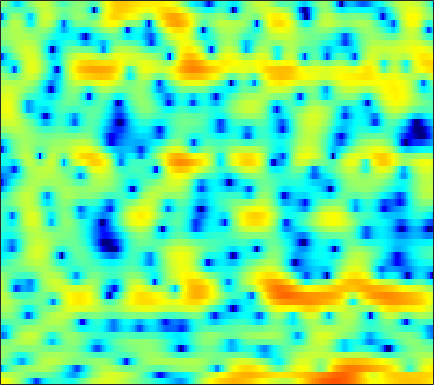

Values plotted in this chart, from the file beside it:
5.753, 5.5164, 5.1502, 4.7188, 4.341, 3.7191, 2.9893, 2.3871, 1.4209, 0.24234, -1.1549, -2.3883, -4.348, -6.8269, -9.1017, -12.82, -15.866, -14.99, -11.679, -8.9466, -7.054, -5.9821, -4.9096, -4.233
3.266, 3.021, 2.744, 2.546, 2.407, 2.209, 1.98, 1.78, 1.44, 1.051, 0.5813, 0.222, -0.2659, -0.7217, -0.9995, -1.281, -1.435, -1.474, -1.438, -1.367, -1.317, -1.323, -1.441, -1.696
-11.66, -7.876, -4.968, -3.139, -2.195, -1.306, -0.7133, -0.363, -0.03073, 0.2228, 0.4409, 0.6059, 0.8224, 1.056, 1.232, 1.454, 1.667, 1.794, 1.919, 1.978, 1.956, 1.877, 1.658, 1.298
-0.2316, -0.6122, -1.143, -1.801, -2.383, -3.477, -4.899, -6.247, -8.375, -10.34, -10.36, -8.896, -6.427, -4.212, -2.827, -1.314, -0.105, 0.6277, 1.405, 1.988, 2.407, 2.625, 2.791, 2.836
1.329, 0.9127, 0.2991, -0.3905, -0.9699, -1.84, -2.777, -3.505, -4.375, -4.923, -4.993, -4.653, -3.858, -2.862, -2.138, -1.241, -0.4557, 0.03574, 0.5997, 1.023, 1.34, 1.52, 1.687, 1.795
1.083, 0.9198, 0.7222, 0.5333, 0.4028, 0.25, 0.1231, 0.05701, -0.01242, -0.02485, 0.0003851, 0.0501, 0.118, 0.207, 0.2575, 0.3001, 0.2743, 0.2115, 0.06955, -0.1387, -0.3788, -0.5624, -0.7723, -0.8956
-0.8574, -0.8863, -0.7549, -0.4167, -0.074, 0.4462, 0.949, 1.334, 1.78, 2.141, 2.409, 2.543, 2.623, 2.588, 2.456, 2.143, 1.635, 1.111, 0.1712, -1.082, -2.75, -4.321, -6.814, -9.093
-11.45, -13.07, -11.21, -7.582, -5.297, -2.893, -1.086, -0.01657, 1.081, 1.924, 2.539, 2.873, 3.144, 3.251, 3.219, 3.025, 2.64, 2.211, 1.441, 0.4178, -0.8669, -1.976, -3.499, -4.599
-8.328, -8.499, -7.867, -6.43, -5.196, -3.673, -2.374, -1.554, -0.6995, -0.04981, 0.4429, 0.7334, 1.039, 1.269, 1.386, 1.495, 1.535, 1.538, 1.468, 1.333, 1.173, 1.031, 0.867, 0.7571
-2.855, -2.655, -2.375, -2.107, -1.906, -1.696, -1.612, -1.629, -1.771, -1.982, -2.261, -2.435, -2.534, -2.359, -2.042, -1.447, -0.757, -0.2444, 0.3746, 0.9067, 1.34, 1.61, 1.889, 2.101
0.1124, 0.2806, 0.3801, 0.3331, 0.1772, -0.2253, -0.8502, -1.518, -2.755, -4.535, -7.123, -9.881, -14.66, -14.55, -10.83, -6.878, -4.199, -2.707, -1.222, -0.1322, 0.6833, 1.16, 1.663, 2.075
1.644, 1.828, 1.907, 1.768, 1.546, 1.086, 0.4185, -0.2379, -1.31, -2.596, -4.032, -5.087, -6.097, -6.143, -5.557, -4.327, -3.095, -2.294, -1.487, -0.9597, -0.6923, -0.6085, -0.589, -0.5242
2.711, 2.826, 2.761, 2.511, 2.216, 1.705, 1.123, 0.6581, 0.04949, -0.5447, -1.006, -1.257, -1.467, -1.465, -1.363, -1.155, -0.9366, -0.8337, -0.8871, -1.237, -2.068, -3.148, -5.446, -9.408
3.083, 2.782, 2.139, 1.253, 0.448, -0.7178, -1.815, -2.485, -3.103, -3.391, -3.5, -3.493, -3.319, -3.013, -2.677, -2.099, -1.49, -1.069, -0.6459, -0.5029, -0.6417, -0.9462, -1.585, -2.229
2.691, 1.88, 0.4196, -1.634, -3.668, -7.29, -12.36, -16.19, -14.84, -11.83, -10.44, -10.24, -10.76, -11.26, -10.56, -8.163, -5.367, -3.595, -1.669, -0.2386, 0.8005, 1.37, 1.961, 2.401
2.311, 1.566, 0.2846, -1.343, -2.797, -4.989, -7.149, -8.288, -8.82, -8.75, -8.87, -9.405, -10.76, -12.14, -11.72, -8.796, -5.5, -3.444, -1.278, 0.3673, 1.581, 2.269, 2.936, 3.385
0.9022, 0.5736, 0.05434, -0.536, -1.023, -1.654, -2.218, -2.571, -2.911, -3.133, -3.258, -3.293, -3.213, -2.939, -2.577, -1.889, -1.036, -0.3619, 0.4944, 1.232, 1.809, 2.126, 2.393, 2.481
-1.559, -1.446, -1.33, -1.257, -1.218, -1.167, -1.107, -1.043, -0.9236, -0.7651, -0.55, -0.3585, -0.07944, 0.2373, 0.4916, 0.844, 1.178, 1.4, 1.634, 1.772, 1.782, 1.7, 1.473, 1.11
-4.621, -3.998, -3.33, -2.785, -2.41, -1.935, -1.449, -1.061, -0.521, 0.04251, 0.601, 1.008, 1.512, 1.953, 2.237, 2.53, 2.719, 2.776, 2.723, 2.503, 2.099, 1.661, 0.8748, -0.1343
-6.878, -6.211, -5.658, -5.32, -5.084, -4.628, -3.874, -3.118, -1.951, -0.7369, 0.4056, 1.183, 2.086, 2.821, 3.254, 3.671, 3.897, 3.939, 3.81, 3.453, 2.842, 2.193, 1.027, -0.5726
-7.088, -7.484, -8.528, -10.37, -12.35, -14.83, -12.99, -9.864, -6.216, -3.415, -1.255, 0.03555, 1.413, 2.469, 3.071, 3.651, 3.989, 4.091, 4.039, 3.765, 3.265, 2.742, 1.836, 0.6899
-6.164, -6.819, -7.991, -9.53, -10.8, -11.87, -10.86, -8.981, -6.27, -3.885, -1.922, -0.703, 0.6297, 1.654, 2.245, 2.818, 3.168, 3.29, 3.29, 3.118, 2.8, 2.48, 1.96, 1.369
-4.664, -4.935, -5.279, -5.525, -5.584, -5.404, -4.862, -4.243, -3.204, -2.051, -0.9037, -0.1074, 0.8244, 1.57, 1.999, 2.39, 2.578, 2.6, 2.476, 2.215, 1.858, 1.552, 1.145, 0.7745
-3.638, -3.766, -3.952, -4.077, -4.063, -3.82, -3.276, -2.679, -1.706, -0.6452, 0.386, 1.089, 1.874, 2.458, 2.745, 2.912, 2.826, 2.6, 2.09, 1.375, 0.5134, -0.1552, -0.9317, -1.398
-3.103, -3.441, -4.26, -5.454, -6.4, -7.017, -6.049, -4.491, -2.213, -0.1847, 1.455, 2.43, 3.392, 3.998, 4.22, 4.211, 3.849, 3.324, 2.26, 0.7058, -1.479, -3.652, -7.409, -10.43
-3.113, -3.533, -4.757, -6.995, -9.675, -14.16, -11.13, -6.978, -2.982, -0.234, 1.703, 2.757, 3.733, 4.27, 4.414, 4.282, 3.784, 3.177, 2.043, 0.5163, -1.431, -3.151, -5.56, -6.929
-2.834, -2.796, -2.901, -3.066, -3.133, -2.917, -2.237, -1.436, -0.2058, 0.9976, 2.014, 2.607, 3.134, 3.343, 3.29, 2.938, 2.281, 1.611, 0.5261, -0.6661, -1.799, -2.488, -3.058, -3.139
-2.693, -2.366, -1.894, -1.394, -0.9777, -0.3669, 0.3121, 0.8442, 1.551, 2.2, 2.725, 3, 3.166, 3.072, 2.802, 2.148, 1.128, 0.09041, -1.68, -3.895, -6.298, -7.654, -7.642, -5.977
-4.883, -4.306, -3.393, -2.393, -1.629, -0.6498, 0.2792, 0.9151, 1.68, 2.321, 2.803, 3.04, 3.169, 3.055, 2.781, 2.136, 1.1, 0.0184, -1.937, -4.719, -8.668, -11.89, -11.1, -7.004
-12.03, -10.39, -8.163, -6.155, -4.835, -3.291, -1.963, -1.087, -0.06513, 0.7859, 1.468, 1.865, 2.227, 2.381, 2.355, 2.127, 1.674, 1.197, 0.4146, -0.428, -1.156, -1.49, -1.525, -1.118
-19.46, -15.63, -12.12, -9.575, -8.069, -6.354, -4.872, -3.861, -2.613, -1.476, -0.4691, 0.1888, 0.9051, 1.432, 1.707, 1.912, 1.97, 1.932, 1.8, 1.63, 1.466, 1.372, 1.303, 1.298
-13.36, -12.55, -11.47, -10.52, -9.888, -9.081, -8.07, -7.071, -5.477, -3.777, -2.187, -1.151, 0.002153, 0.8887, 1.39, 1.873, 2.182, 2.331, 2.454, 2.505, 2.507, 2.479, 2.401, 2.258
-9.772, -9.495, -9.531, -10.27, -11.42, -14.21, -17.49, -15.19, -9.629, -5.564, -2.724, -1.18, 0.32, 1.319, 1.799, 2.187, 2.37, 2.452, 2.557, 2.703, 2.866, 2.969, 2.996, 2.841
-5.386, -5.285, -5.385, -5.809, -6.425, -7.416, -7.747, -6.727, -4.223, -1.65, 0.3753, 1.492, 2.428, 2.786, 2.676, 2.082, 1.122, 0.3887, -0.06335, 0.5106, 1.677, 2.522, 3.288, 3.521
-5.663, -5.423, -4.724, -3.803, -3.099, -2.159, -1.201, -0.4275, 0.6326, 1.621, 2.394, 2.766, 2.894, 2.472, 1.72, -0.09305, -3.339, -7.702, -19.86, -7.87, -2.352, -0.05031, 1.797, 2.696
-19.4, -15.12, -9.788, -6.431, -4.591, -2.72, -1.281, -0.423, 0.498, 1.18, 1.623, 1.773, 1.721, 1.36, 0.8891, 0.03054, -0.9702, -1.642, -2.061, -1.716, -0.8632, -0.1428, 0.7094, 1.32
-9.393, -8.691, -6.833, -4.838, -3.517, -2.046, -0.8847, -0.1914, 0.5184, 1.004, 1.286, 1.372, 1.329, 1.145, 0.9261, 0.5771, 0.222, 0.002464, -0.1782, -0.2069, -0.08806, 0.06347, 0.3051, 0.5483
-2.592, -2.33, -1.783, -1.103, -0.5705, 0.09336, 0.6539, 0.9906, 1.316, 1.494, 1.529, 1.474, 1.304, 1.037, 0.7918, 0.4241, 0.04805, -0.2135, -0.5141, -0.7306, -0.8402, -0.8502, -0.7885, -0.6648
0.7699, 1.047, 1.411, 1.744, 1.959, 2.181, 2.308, 2.331, 2.26, 2.079, 1.792, 1.512, 1.062, 0.5267, 0.08062, -0.5655, -1.253, -1.78, -2.451, -3.003, -3.352, -3.434, -3.305, -2.983
2.742, 3.102, 3.46, 3.67, 3.727, 3.671, 3.461, 3.203, 2.731, 2.136, 1.447, 0.8812, 0.07163, -0.782, -1.468, -2.48, -3.672, -4.726, -6.367, -8.171, -9.597, -9.784, -8.691, -6.988
3.872, 4.324, 4.697, 4.822, 4.752, 4.441, 3.875, 3.287, 2.29, 1.076, -0.2801, -1.311, -2.569, -3.579, -4.198, -5.009, -6.047, -7.149, -9.343, -12.99, -19.47, -21.44, -14.04, -9.579
4.452, 4.92, 5.265, 5.303, 5.128, 4.602, 3.717, 2.787, 1.137, -1.087, -4.032, -6.745, -10.41, -11.23, -9.924, -8.236, -7.343, -7.148, -7.36, -7.81, -8.1, -7.985, -7.276, -6.157
4.414, 4.81, 5.098, 5.099, 4.903, 4.363, 3.471, 2.54, 0.8969, -1.306, -4.231, -6.953, -10.62, -11.24, -9.735, -7.777, -6.564, -6.067, -5.776, -5.733, -5.755, -5.716, -5.52, -5.116
3.809, 4.151, 4.417, 4.46, 4.343, 3.991, 3.412, 2.831, 1.864, 0.719, -0.5288, -1.446, -2.485, -3.214, -3.555, -3.85, -4.151, -4.457, -5.022, -5.79, -6.7, -7.372, -8.047, -8.17
2.937, 3.259, 3.52, 3.614, 3.591, 3.446, 3.193, 2.943, 2.531, 2.05, 1.528, 1.111, 0.5264, -0.07719, -0.5593, -1.292, -2.18, -3.006, -4.405, -6.254, -8.802, -11.43, -16.64, -21.91
1.946, 2.155, 2.282, 2.283, 2.236, 2.153, 2.102, 2.102, 2.163, 2.242, 2.285, 2.261, 2.121, 1.821, 1.472, 0.811, -0.1033, -0.9773, -2.444, -4.286, -6.517, -8.405, -10.9, -12.3
0.8604, 0.7533, 0.4361, -0.07345, -0.5344, -1.064, -1.204, -0.893, 0.01044, 1.133, 2.15, 2.755, 3.298, 3.507, 3.446, 3.092, 2.426, 1.73, 0.5509, -0.9037, -2.56, -3.923, -5.798, -7.597
-1.517, -1.922, -2.664, -3.904, -5.471, -9.19, -15.47, -12.24, -5.354, -1.251, 1.389, 2.75, 3.963, 4.627, 4.823, 4.727, 4.263, 3.687, 2.657, 1.341, -0.2634, -1.652, -3.823, -6.558
-8.388, -8.284, -7.3, -6.457, -6.264, -6.458, -6.294, -5.255, -2.85, -0.3709, 1.643, 2.797, 3.863, 4.472, 4.652, 4.548, 4.076, 3.506, 2.46, 1.144, -0.4107, -1.657, -3.371, -4.954
-16.45, -13.78, -8.829, -5.728, -4.16, -2.583, -1.294, -0.3695, 0.8184, 1.949, 2.923, 3.514, 4.057, 4.311, 4.29, 3.978, 3.339, 2.64, 1.399, -0.2174, -2.187, -3.885, -6.248, -8.207
-3.758, -3.552, -2.825, -1.821, -1.026, -0.009949, 0.9093, 1.532, 2.272, 2.882, 3.359, 3.605, 3.787, 3.75, 3.568, 3.102, 2.357, 1.584, 0.227, -1.564, -3.958, -6.312, -10.76, -18.96
-0.5243, -0.3896, -0.07416, 0.341, 0.7007, 1.195, 1.675, 1.991, 2.353, 2.624, 2.792, 2.84, 2.797, 2.615, 2.391, 1.95, 1.323, 0.7105, -0.2938, -1.549, -3.036, -4.296, -6.008, -7.378
0.5521, 0.6459, 0.8547, 1.133, 1.356, 1.643, 1.884, 2.02, 2.112, 2.115, 2.021, 1.909, 1.697, 1.47, 1.288, 1.027, 0.7174, 0.4396, -0.02618, -0.641, -1.383, -2.011, -2.885, -3.759
0.4707, 0.5463, 0.8275, 1.25, 1.577, 1.946, 2.165, 2.218, 2.107, 1.785, 1.283, 0.8349, 0.2541, -0.1515, -0.2606, -0.1218, 0.2216, 0.4964, 0.7352, 0.7863, 0.5788, 0.2756, -0.365, -1.28
-3.121, -2.763, -1.337, 0.1966, 1.137, 2.019, 2.479, 2.543, 2.274, 1.534, 0.266, -1.123, -3.563, -6.101, -6.362, -3.988, -1.28, 0.2805, 1.751, 2.636, 3.016, 3, 2.605, 1.799
-15.68, -11.01, -5.278, -2.25, -0.8735, 0.2371, 0.7722, 0.8623, 0.626, -0.02416, -1.206, -2.547, -5.144, -8.113, -8.35, -5.056, -1.727, 0.1414, 1.907, 3.015, 3.609, 3.742, 3.584, 3.072
-2.387, -2.607, -2.489, -2.24, -2.124, -2.145, -2.304, -2.413, -2.502, -2.477, -2.419, -2.375, -2.268, -1.987, -1.551, -0.6672, 0.4036, 1.191, 2.087, 2.704, 3.017, 3.063, 2.876, 2.428
0.9285, 0.3507, -0.5433, -1.67, -2.75, -4.575, -6.729, -8.036, -8.045, -6.294, -4.265, -2.958, -1.515, -0.3608, 0.3939, 1.284, 2.044, 2.516, 2.999, 3.264, 3.277, 3.122, 2.666, 1.943
